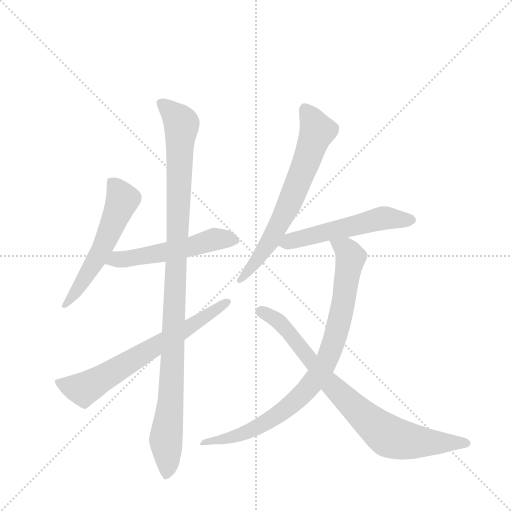
t = 0.00 s
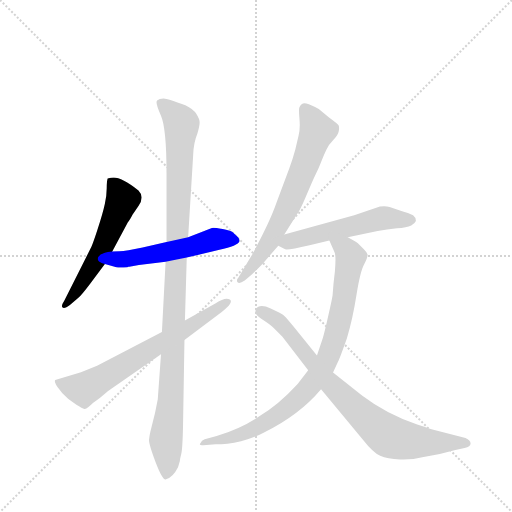
t = 1.38 s
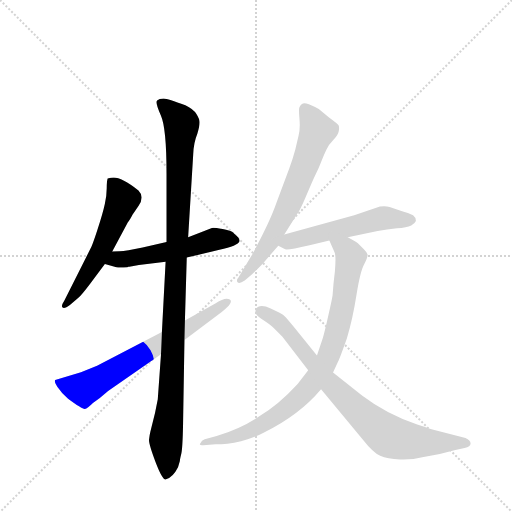
t = 2.77 s
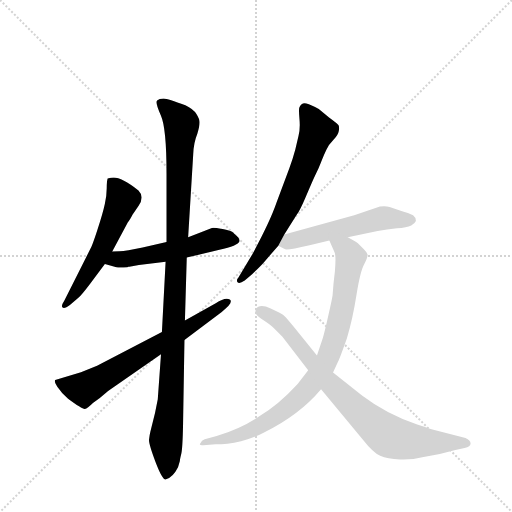
t = 4.15 s
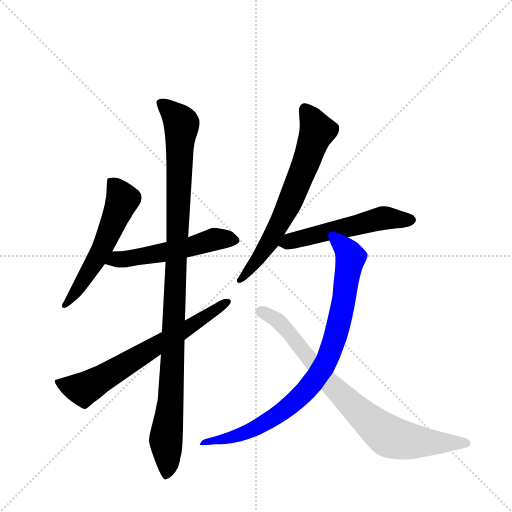
t = 5.54 s
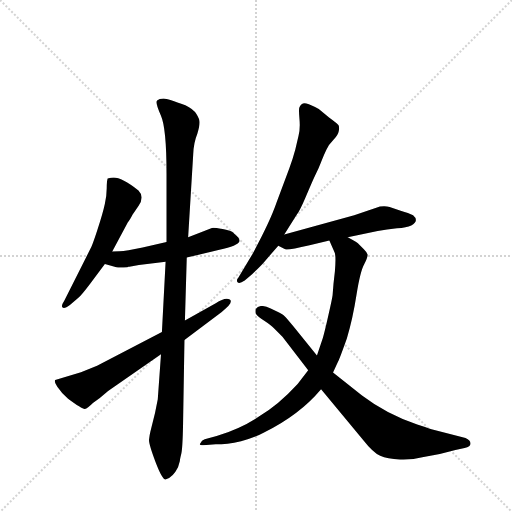
t = 6.92 s

The animated SVG that drew these frames (rendered in a browser with its animation timeline set to each time). Animation: 8 CSS @keyframes rules; one cycle of 6.92 s.

<svg version="1.1" viewBox="0 0 1024 1024" xmlns="http://www.w3.org/2000/svg">
  <g stroke="lightgray" stroke-dasharray="1,1" stroke-width="1" transform="scale(4, 4)">
    <line x1="0" y1="0" x2="256" y2="256"></line>
    <line x1="256" y1="0" x2="0" y2="256"></line>
    <line x1="128" y1="0" x2="128" y2="256"></line>
    <line x1="0" y1="128" x2="256" y2="128"></line>
  </g>
  <g transform="scale(0.92, -0.92) translate(60, -900)">
    <style type="text/css">
      
        @keyframes keyframes0 {
          from {
            stroke: blue;
            stroke-dashoffset: 569;
            stroke-width: 128;
          }
          65% {
            animation-timing-function: step-end;
            stroke: blue;
            stroke-dashoffset: 0;
            stroke-width: 128;
          }
          to {
            stroke: black;
            stroke-width: 1024;
          }
        }
        #make-me-a-hanzi-animation-0 {
          animation: keyframes0 0.7130533854166666s both;
          animation-delay: 0s;
          animation-timing-function: linear;
        }
      
        @keyframes keyframes1 {
          from {
            stroke: blue;
            stroke-dashoffset: 538;
            stroke-width: 128;
          }
          64% {
            animation-timing-function: step-end;
            stroke: blue;
            stroke-dashoffset: 0;
            stroke-width: 128;
          }
          to {
            stroke: black;
            stroke-width: 1024;
          }
        }
        #make-me-a-hanzi-animation-1 {
          animation: keyframes1 0.6878255208333334s both;
          animation-delay: 0.7130533854166666s;
          animation-timing-function: linear;
        }
      
        @keyframes keyframes2 {
          from {
            stroke: blue;
            stroke-dashoffset: 1084;
            stroke-width: 128;
          }
          78% {
            animation-timing-function: step-end;
            stroke: blue;
            stroke-dashoffset: 0;
            stroke-width: 128;
          }
          to {
            stroke: black;
            stroke-width: 1024;
          }
        }
        #make-me-a-hanzi-animation-2 {
          animation: keyframes2 1.1321614583333333s both;
          animation-delay: 1.40087890625s;
          animation-timing-function: linear;
        }
      
        @keyframes keyframes3 {
          from {
            stroke: blue;
            stroke-dashoffset: 676;
            stroke-width: 128;
          }
          69% {
            animation-timing-function: step-end;
            stroke: blue;
            stroke-dashoffset: 0;
            stroke-width: 128;
          }
          to {
            stroke: black;
            stroke-width: 1024;
          }
        }
        #make-me-a-hanzi-animation-3 {
          animation: keyframes3 0.8001302083333334s both;
          animation-delay: 2.533040364583333s;
          animation-timing-function: linear;
        }
      
        @keyframes keyframes4 {
          from {
            stroke: blue;
            stroke-dashoffset: 680;
            stroke-width: 128;
          }
          69% {
            animation-timing-function: step-end;
            stroke: blue;
            stroke-dashoffset: 0;
            stroke-width: 128;
          }
          to {
            stroke: black;
            stroke-width: 1024;
          }
        }
        #make-me-a-hanzi-animation-4 {
          animation: keyframes4 0.8033854166666666s both;
          animation-delay: 3.3331705729166665s;
          animation-timing-function: linear;
        }
      
        @keyframes keyframes5 {
          from {
            stroke: blue;
            stroke-dashoffset: 543;
            stroke-width: 128;
          }
          64% {
            animation-timing-function: step-end;
            stroke: blue;
            stroke-dashoffset: 0;
            stroke-width: 128;
          }
          to {
            stroke: black;
            stroke-width: 1024;
          }
        }
        #make-me-a-hanzi-animation-5 {
          animation: keyframes5 0.69189453125s both;
          animation-delay: 4.136555989583333s;
          animation-timing-function: linear;
        }
      
        @keyframes keyframes6 {
          from {
            stroke: blue;
            stroke-dashoffset: 873;
            stroke-width: 128;
          }
          74% {
            animation-timing-function: step-end;
            stroke: blue;
            stroke-dashoffset: 0;
            stroke-width: 128;
          }
          to {
            stroke: black;
            stroke-width: 1024;
          }
        }
        #make-me-a-hanzi-animation-6 {
          animation: keyframes6 0.96044921875s both;
          animation-delay: 4.828450520833333s;
          animation-timing-function: linear;
        }
      
        @keyframes keyframes7 {
          from {
            stroke: blue;
            stroke-dashoffset: 819;
            stroke-width: 128;
          }
          73% {
            animation-timing-function: step-end;
            stroke: blue;
            stroke-dashoffset: 0;
            stroke-width: 128;
          }
          to {
            stroke: black;
            stroke-width: 1024;
          }
        }
        #make-me-a-hanzi-animation-7 {
          animation: keyframes7 0.91650390625s both;
          animation-delay: 5.788899739583333s;
          animation-timing-function: linear;
        }
      
    </style>
    
      <path d="M 184 353 L 218 417 Q 222 421 228 433 L 241 452 Q 255 472 241 486 Q 205 514 187 514 Q 182 514 174 512 Q 172 506 172 491 Q 172 476 168 457 Q 164 438 152 401 Q 140 364 136 358 L 80 247 Q 72 235 76 231.5 Q 80 228 92 237 L 111 253 Q 117 258 136 283 L 168 326 L 184 353 Z" fill="lightgray"></path>
    
      <path d="M 168 326 L 193 319 Q 199 318 217 319 L 219 320 Q 220 320 221 320 L 227 321 L 242 324 L 300 331 L 346 340 L 417 357 Q 457 365 461 376 Q 461 381 457 385 Q 451 390 446 395 Q 440 399 424 402 Q 408 405 404 405 Q 399 404 384 398 L 349 384 L 302 374 L 250 362 Q 214 354 200 354 L 184 353 C 154 351 139 334 168 326 Z" fill="lightgray"></path>
    
      <path d="M 300 331 L 292 178 L 290 130 L 283 32 L 277 2 L 267 -38 Q 265 -46 264 -55.5 Q 263 -65 278.5 -105.5 Q 294 -146 301 -142 Q 316 -138 327 -116 L 331 -102 Q 331 -99 334 -87 Q 337 -75 338 -20 L 341 161 L 342 203 L 346 340 L 349 384 L 360 564 Q 361 590 369 609 Q 374 626 374 633.5 Q 374 641 367 652 Q 360 663 343 671 Q 305 686 295.5 686 Q 286 686 281.5 681.5 Q 277 677 289.5 649.5 Q 302 622 302 523 L 302 374 L 300 331 Z" fill="lightgray"></path>
    
      <path d="M 292 178 L 151 105 L 116 91 L 60 74 Q 57 71 65 58.5 Q 73 46 88 33 Q 119 10 124.5 11 Q 130 12 142 24 L 157 35 L 175 50 L 290 130 L 341 161 L 422 222 Q 449 243 439.5 249 Q 430 255 409 241 L 342 203 L 292 178 Z" fill="lightgray"></path>
    
      <path d="M 558 390 L 585 433 Q 592 442 605.5 474 Q 619 506 624 516.5 Q 629 527 632.5 534.5 Q 636 542 640 552.5 Q 644 563 649.5 574.5 Q 655 586 665 596 Q 675 606 676.5 615 Q 678 624 676 627.5 Q 674 631 656 644 L 633 663 Q 616 672 606 675 Q 596 678 591 667 Q 589 664 591 642 Q 593 620 589 605 L 582 575 Q 576 553 569 534 L 541 459 Q 527 418 489 348 L 458 296 Q 453 291 456.5 286.5 Q 460 282 472 290 L 488 304 Q 508 323 513 329 L 545 366 L 558 390 Z" fill="lightgray"></path>
    
      <path d="M 696 384 L 761 398 Q 781 402 803 404 Q 824 405 834 410 Q 852 420 838 432 Q 829 437 811 442 L 787 450 Q 778 453 766 451 L 710 432 L 558 390 C 529 382 520 379 545 366 L 560 358 Q 567 356 613 367 L 656 377 L 696 384 Z" fill="lightgray"></path>
    
      <path d="M 663 258 Q 662 250 654 215 Q 646 179 642 166 L 629 127 L 610 95 L 587 65 Q 544 18 502 -6 Q 465 -31 411 -48 L 385 -55 Q 378 -58 376 -63 Q 371 -68 382 -68 L 409 -66 Q 433 -66 464 -59 Q 494 -51 514 -40 Q 591 -2 638 54 L 664 90 L 675 114 Q 678 119 694 164 Q 707 207 715 259 Q 723 310 732 326 Q 740 342 739 347 Q 738 351 731 358 L 718 371 Q 716 373 696 384 C 670 399 644 404 656 377 L 667 352 Q 671 345 668 310 L 665 283 L 663 258 Z" fill="lightgray"></path>
    
      <path d="M 629 127 L 579 189 L 563 208 Q 560 211 556.5 214.5 Q 553 218 528.5 229.5 Q 504 241 496 228 Q 494 222 497 217 Q 500 212 514.5 202.5 Q 529 193 535 187 L 554 168 L 610 95 L 638 54 L 729 -56 Q 751 -84 766.5 -91 Q 782 -98 809.5 -99 Q 837 -100 858 -94 Q 892 -89 930 -78 L 950 -74 Q 963 -71 963 -64 Q 963 -57 952 -52 L 878 -33 Q 871 -31 864 -28 L 847 -23 Q 781 -1 727 40 L 664 90 L 629 127 Z" fill="lightgray"></path>
    
    
      <clipPath id="make-me-a-hanzi-clip-0">
        <path d="M 184 353 L 218 417 Q 222 421 228 433 L 241 452 Q 255 472 241 486 Q 205 514 187 514 Q 182 514 174 512 Q 172 506 172 491 Q 172 476 168 457 Q 164 438 152 401 Q 140 364 136 358 L 80 247 Q 72 235 76 231.5 Q 80 228 92 237 L 111 253 Q 117 258 136 283 L 168 326 L 184 353 Z"></path>
      </clipPath>
      <path clip-path="url(#make-me-a-hanzi-clip-0)" d="M 182 506 L 207 466 L 154 344 L 99 257 L 79 235" fill="none" id="make-me-a-hanzi-animation-0" stroke-dasharray="441 882" stroke-linecap="round"></path>
    
      <clipPath id="make-me-a-hanzi-clip-1">
        <path d="M 168 326 L 193 319 Q 199 318 217 319 L 219 320 Q 220 320 221 320 L 227 321 L 242 324 L 300 331 L 346 340 L 417 357 Q 457 365 461 376 Q 461 381 457 385 Q 451 390 446 395 Q 440 399 424 402 Q 408 405 404 405 Q 399 404 384 398 L 349 384 L 302 374 L 250 362 Q 214 354 200 354 L 184 353 C 154 351 139 334 168 326 Z"></path>
      </clipPath>
      <path clip-path="url(#make-me-a-hanzi-clip-1)" d="M 176 330 L 319 355 L 414 381 L 452 378" fill="none" id="make-me-a-hanzi-animation-1" stroke-dasharray="410 820" stroke-linecap="round"></path>
    
      <clipPath id="make-me-a-hanzi-clip-2">
        <path d="M 300 331 L 292 178 L 290 130 L 283 32 L 277 2 L 267 -38 Q 265 -46 264 -55.5 Q 263 -65 278.5 -105.5 Q 294 -146 301 -142 Q 316 -138 327 -116 L 331 -102 Q 331 -99 334 -87 Q 337 -75 338 -20 L 341 161 L 342 203 L 346 340 L 349 384 L 360 564 Q 361 590 369 609 Q 374 626 374 633.5 Q 374 641 367 652 Q 360 663 343 671 Q 305 686 295.5 686 Q 286 686 281.5 681.5 Q 277 677 289.5 649.5 Q 302 622 302 523 L 302 374 L 300 331 Z"></path>
      </clipPath>
      <path clip-path="url(#make-me-a-hanzi-clip-2)" d="M 291 677 L 332 636 L 335 626 L 313 63 L 300 -56 L 302 -132" fill="none" id="make-me-a-hanzi-animation-2" stroke-dasharray="956 1912" stroke-linecap="round"></path>
    
      <clipPath id="make-me-a-hanzi-clip-3">
        <path d="M 292 178 L 151 105 L 116 91 L 60 74 Q 57 71 65 58.5 Q 73 46 88 33 Q 119 10 124.5 11 Q 130 12 142 24 L 157 35 L 175 50 L 290 130 L 341 161 L 422 222 Q 449 243 439.5 249 Q 430 255 409 241 L 342 203 L 292 178 Z"></path>
      </clipPath>
      <path clip-path="url(#make-me-a-hanzi-clip-3)" d="M 69 71 L 117 54 L 133 60 L 336 179 L 433 243" fill="none" id="make-me-a-hanzi-animation-3" stroke-dasharray="548 1096" stroke-linecap="round"></path>
    
      <clipPath id="make-me-a-hanzi-clip-4">
        <path d="M 558 390 L 585 433 Q 592 442 605.5 474 Q 619 506 624 516.5 Q 629 527 632.5 534.5 Q 636 542 640 552.5 Q 644 563 649.5 574.5 Q 655 586 665 596 Q 675 606 676.5 615 Q 678 624 676 627.5 Q 674 631 656 644 L 633 663 Q 616 672 606 675 Q 596 678 591 667 Q 589 664 591 642 Q 593 620 589 605 L 582 575 Q 576 553 569 534 L 541 459 Q 527 418 489 348 L 458 296 Q 453 291 456.5 286.5 Q 460 282 472 290 L 488 304 Q 508 323 513 329 L 545 366 L 558 390 Z"></path>
      </clipPath>
      <path clip-path="url(#make-me-a-hanzi-clip-4)" d="M 602 664 L 630 615 L 607 551 L 577 475 L 526 374 L 464 290" fill="none" id="make-me-a-hanzi-animation-4" stroke-dasharray="552 1104" stroke-linecap="round"></path>
    
      <clipPath id="make-me-a-hanzi-clip-5">
        <path d="M 696 384 L 761 398 Q 781 402 803 404 Q 824 405 834 410 Q 852 420 838 432 Q 829 437 811 442 L 787 450 Q 778 453 766 451 L 710 432 L 558 390 C 529 382 520 379 545 366 L 560 358 Q 567 356 613 367 L 656 377 L 696 384 Z"></path>
      </clipPath>
      <path clip-path="url(#make-me-a-hanzi-clip-5)" d="M 552 370 L 767 425 L 832 422" fill="none" id="make-me-a-hanzi-animation-5" stroke-dasharray="415 830" stroke-linecap="round"></path>
    
      <clipPath id="make-me-a-hanzi-clip-6">
        <path d="M 663 258 Q 662 250 654 215 Q 646 179 642 166 L 629 127 L 610 95 L 587 65 Q 544 18 502 -6 Q 465 -31 411 -48 L 385 -55 Q 378 -58 376 -63 Q 371 -68 382 -68 L 409 -66 Q 433 -66 464 -59 Q 494 -51 514 -40 Q 591 -2 638 54 L 664 90 L 675 114 Q 678 119 694 164 Q 707 207 715 259 Q 723 310 732 326 Q 740 342 739 347 Q 738 351 731 358 L 718 371 Q 716 373 696 384 C 670 399 644 404 656 377 L 667 352 Q 671 345 668 310 L 665 283 L 663 258 Z"></path>
      </clipPath>
      <path clip-path="url(#make-me-a-hanzi-clip-6)" d="M 664 373 L 692 358 L 702 340 L 668 162 L 651 118 L 624 73 L 577 23 L 514 -21 L 427 -55 L 383 -61" fill="none" id="make-me-a-hanzi-animation-6" stroke-dasharray="745 1490" stroke-linecap="round"></path>
    
      <clipPath id="make-me-a-hanzi-clip-7">
        <path d="M 629 127 L 579 189 L 563 208 Q 560 211 556.5 214.5 Q 553 218 528.5 229.5 Q 504 241 496 228 Q 494 222 497 217 Q 500 212 514.5 202.5 Q 529 193 535 187 L 554 168 L 610 95 L 638 54 L 729 -56 Q 751 -84 766.5 -91 Q 782 -98 809.5 -99 Q 837 -100 858 -94 Q 892 -89 930 -78 L 950 -74 Q 963 -71 963 -64 Q 963 -57 952 -52 L 878 -33 Q 871 -31 864 -28 L 847 -23 Q 781 -1 727 40 L 664 90 L 629 127 Z"></path>
      </clipPath>
      <path clip-path="url(#make-me-a-hanzi-clip-7)" d="M 506 223 L 548 199 L 660 62 L 783 -47 L 836 -60 L 955 -64" fill="none" id="make-me-a-hanzi-animation-7" stroke-dasharray="691 1382" stroke-linecap="round"></path>
    
  </g>
</svg>
